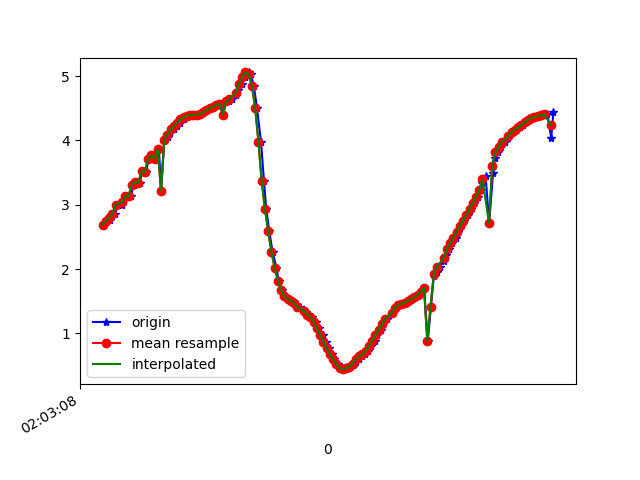

Source data for this figure (header and first rows):
1617847388509, 543032067135866, 2.6925955, -3.1352417, 8.885956
1617847388528, 543032086366636, 2.743, -3.075, 8.892
1617847388543, 543032105597406, 2.759, -3.17, 8.853
1617847388557, 543032124828176, 2.838, -3.092, 8.856
1617847388575, 543032144058946, 2.85, -3.075, 8.858
1617847388594, 543032163289716, 3.001, -3.087, 8.803
1617847388620, 543032182520486, 3.003, -3.051, 8.816
1617847388632, 543032201751256, 3.072, -3.186, 8.744
1617847388653, 543032220982026, 3.134, -3.147, 8.736
1617847388673, 543032240212796, 3.129, -3.157, 8.734
1617847388692, 543032259443566, 3.313, -3.212, 8.646
1617847388708, 543032278674336, 3.349, -3.183, 8.642
1617847388728, 543032297905106, 3.34, -3.285, 8.608
1617847388746, 543032317135876, 3.525, -3.254, 8.545
1617847388767, 543032336366646, 3.502, -3.228, 8.565
1617847388785, 543032355597416, 3.716, -3.273, 8.457
1617847388804, 543032374828186, 3.767, -3.225, 8.453
1617847388826, 543032394058956, 3.717, -3.239, 8.469
1617847388847, 543032413289726, 3.86, -3.281, 8.389
1617847388861, 543032432520496, 3.218, -3.402, 8.608
1617847388880, 543032451751266, 4.003, -3.226, 8.343
1617847388902, 543032470982036, 4.059, -3.184, 8.332
1617847388917, 543032490212806, 4.116, -3.146, 8.319
1617847388937, 543032509443576, 4.17, -3.117, 8.302
1617847388956, 543032528674346, 4.224, -3.115, 8.276
1617847388977, 543032547905116, 4.276, -3.141, 8.239
1617847388999, 543032567135886, 4.328, -3.178, 8.198
1617847389013, 543032586366656, 4.364, -3.208, 8.167
1617847389032, 543032605597426, 4.382, -3.248, 8.142
1617847389055, 543032624828196, 4.39, -3.324, 8.107
1617847389074, 543032644058966, 4.396, -3.461, 8.046
1617847389090, 543032663289736, 4.401, -3.642, 7.963
1617847389108, 543032682520506, 4.408, -3.817, 7.876
1617847389127, 543032701751276, 4.434, -3.955, 7.793
1617847389146, 543032720982046, 4.472, -4.039, 7.728
1617847389168, 543032740212816, 4.498, -4.069, 7.698
1617847389184, 543032759443586, 4.52, -4.097, 7.67
1617847389207, 543032778674356, 4.544, -4.183, 7.609
1617847389227, 543032797905126, 4.573, -4.315, 7.517
1617847389243, 543032817135896, 4.398, -4.342, 7.605
1617847389261, 543032836366666, 4.605, -4.471, 7.405
1617847389279, 543032855597436, 4.609, -4.488, 7.393
1617847389299, 543032874828206, 4.638, -4.611, 7.299
1617847389323, 543032894058976, 4.703, -4.904, 7.063
1617847389337, 543032913289746, 4.777, -5.417, 6.624
1617847389356, 543032932520516, 4.878, -6.109, 5.91
1617847389375, 543032951751286, 4.989, -6.845, 4.928
1617847389399, 543032970982056, 5.056, -7.53, 3.712
1617847389414, 543032990212826, 5.025, -8.096, 2.289
1617847389432, 543033009443596, 4.845, -8.495, 0.6386
1617847389451, 543033028674366, 4.502, -8.625, -1.171
1617847389476, 543033047905136, 3.979, -8.534, -2.715
1617847389494, 543033067135906, 3.369, -8.556, -3.39
1617847389508, 543033086366676, 2.937, -8.778, -3.218
1617847389527, 543033105597446, 2.588, -9.059, -2.699
1617847389547, 543033124828216, 2.27, -9.209, -2.466
1617847389571, 543033144058986, 2.02, -9.175, -2.788
1617847389584, 543033163289756, 1.819, -9.038, -3.323
1617847389607, 543033182520526, 1.671, -8.962, -3.595
1617847389625, 543033201751296, 1.578, -9.021, -3.489
1617847389641, 543033220982066, 1.531, -9.123, -3.234
... 85 more rows
